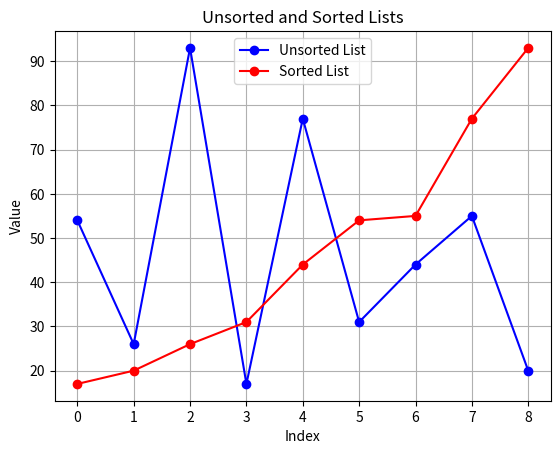

The matplotlib source for this figure:
def ASSIGNMENT(new_list, i, old_list, j):
    new_list[i] = old_list[j]


def mergeSort(list_to_sort_by_merge):
    if (
        len(list_to_sort_by_merge) > 1
        and not len(list_to_sort_by_merge) < 1
        and len(list_to_sort_by_merge) != 0
    ):
        mid = len(list_to_sort_by_merge) // 2
        left = list_to_sort_by_merge[:mid]
        right = list_to_sort_by_merge[mid:]

        mergeSort(left)
        mergeSort(right)

        l = 0
        r = 0
        i = 0

        while l < len(left) and r < len(right):
            if left[l] <= right[r]:
                ASSIGNMENT(new_list=list_to_sort_by_merge, i=i, old_list=left, j=l)
                l += 1
            else:
                ASSIGNMENT(new_list=list_to_sort_by_merge, i=i, old_list=right, j=r)
                r += 1
            i += 1

        while l < len(left):
            list_to_sort_by_merge[i] = left[l]
            l += 1
            i += 1

        while r < len(right):
            list_to_sort_by_merge[i] = right[r]
            r += 1
            i += 1


import matplotlib.pyplot as plt


my_list = [54, 26, 93, 17, 77, 31, 44, 55, 20]
x = range(len(my_list))
plt.plot(x, my_list, marker='o', color='b', label='Unsorted List')

mergeSort(my_list)

plt.plot(x, my_list, marker='o', linestyle='-', color='r', label='Sorted List')

plt.xlabel('Index')
plt.ylabel('Value')
plt.title('Unsorted and Sorted Lists')
plt.legend()
plt.grid(True)
plt.show()
